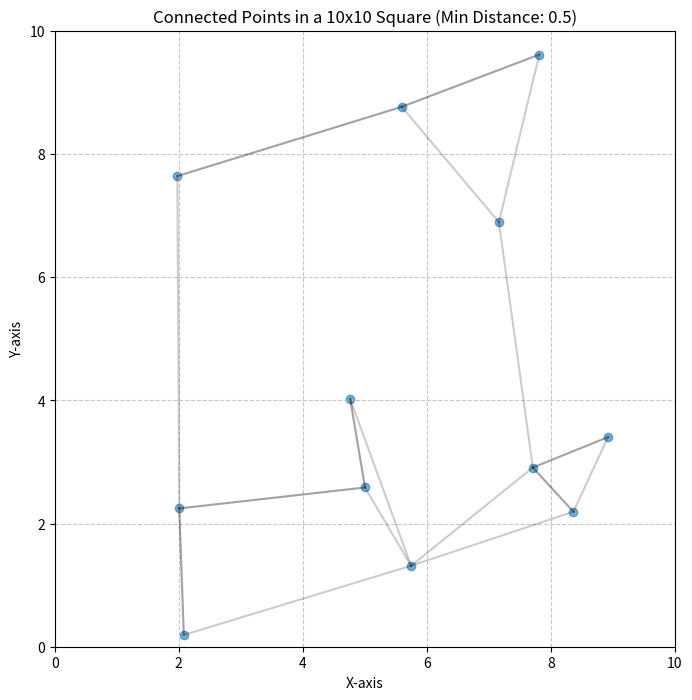

The script that saved this image: (Note: this script raises an exception after producing the figure.)
import numpy as np
import matplotlib.pyplot as plt
import random
from scipy.spatial import cKDTree

def generate_points(num_points, min_distance):
    points = []
    while len(points) < num_points:
        new_point = np.random.uniform(0, 10, 2)
        if not points or np.min([np.linalg.norm(new_point - p) for p in points]) >= min_distance:
            points.append(new_point)
    return np.array(points)

def create_edges_and_angles(points, num_points, tree):
    edges = []
    angles = {}
    k = 5
    distances, indices = tree.query(points, k=k+1)
    for i in range(num_points):
        connections = 0
        angles[i] = []
        for j in indices[i, 1:]:
            num_connections = int(np.random.normal(2, 0.5))
            num_connections = max(1, min(num_connections, 4))
            if connections < num_connections:
                edges.append((i, j))
                dx = points[j][0] - points[i][0]
                dy = points[j][1] - points[i][1]
                angle = np.arctan2(dy, dx)
                angle_deg = (np.degrees(angle) + 360) % 360
                angles[i].append(angle_deg)
                connections += 1
    return edges, angles

def create_nodes(points, num_points, edges, angles, indices):
    nodes = []
    for i in range(num_points):
        neighbor_indices = [j for j, (start, end) in enumerate(edges) if start == i or end == i]
        valid_neighbors = [indices[i, j+1] for j in neighbor_indices if j+1 < len(indices[i])]
        node = {
            "id": i,
            'position': points[i],
            'neighbors': valid_neighbors,
            'angles': angles[i][:len(valid_neighbors)]
        }
        nodes.append(node)
    return nodes

def print_sample_nodes(nodes):
    print("Sample nodes:")
    for i in range(min(5, len(nodes))):
        print(f"Node {i}:")
        print(f"  Position: {nodes[i]['position']}")
        print(f"  Neighbors: {nodes[i]['neighbors']}")
        print(f"  Angles: {nodes[i]['angles']}")
        print()

def plot_points_and_edges(points, edges):
    plt.figure(figsize=(8, 8))
    x, y = points[:, 0], points[:, 1]
    plt.scatter(x, y, alpha=0.6)

    for edge in edges:
        plt.plot([x[edge[0]], x[edge[1]]], [y[edge[0]], y[edge[1]]], 'k-', alpha=0.2)

    plt.xlim(0, 10)
    plt.ylim(0, 10)
    plt.title('Connected Points in a 10x10 Square (Min Distance: 0.5)')
    plt.xlabel('X-axis')
    plt.ylabel('Y-axis')
    plt.grid(True, linestyle='--', alpha=0.7)

    plt.savefig('graph.png')

def generate_nodes(num_points, min_distance):
    points = generate_points(num_points, min_distance)
    tree = cKDTree(points)
    
    edges, angles = create_edges_and_angles(points, num_points, tree)
    
    k = 5
    distances, indices = tree.query(points, k=k+1)
    nodes = create_nodes(points, num_points, edges, angles, indices)

    return nodes, points, edges

import numpy as np
import matplotlib.pyplot as plt

def score_fn(anchor1, angles1, anchor2, angles2):
    def create_vector(anchor_point, angle_degrees):
        angle_radians = np.deg2rad(angle_degrees)
        vector_length = 1  

        # Calculate the vector components
        vector_x = vector_length * np.cos(angle_radians)
        vector_y = vector_length * np.sin(angle_radians)

        # Create the vector
        vector = np.array([vector_x, vector_y])
        return vector

    # Calculate the distance between the two anchors
    distance_between_anchors = np.linalg.norm(np.array(anchor2) - np.array(anchor1))

    lowest_score = float('inf')
    best_angle = None
    best_vector1 = None
    best_vector2 = None

    for angle1 in angles1:
        for angle2 in angles2:
            vector1 = create_vector(anchor1, angle1)
            vector2 = create_vector(anchor2, angle2)

            # Calculate the dot product and magnitudes of the vectors
            dot_product = np.dot(vector1, vector2)
            magnitude1 = np.linalg.norm(vector1)
            magnitude2 = np.linalg.norm(vector2)

            # Calculate the angle between the vectors
            angle_radians = np.arccos(dot_product / (magnitude1 * magnitude2))
            angle_degrees = np.rad2deg(angle_radians)

            # Normalize the angle to be between 0 and 180 degrees
            normalized_angle = min(angle_degrees, 180 - angle_degrees)
            
            # Calculate the angle score (higher score for angles closer to 0 or 180)
            angle_score = 1 - (normalized_angle / 90)
            
            # Calculate the distance score (higher score for shorter distances)
            max_distance = 10  # Assume a maximum distance for normalization
            distance_score = max(0, 1 - (distance_between_anchors / max_distance))
            
            # Combine the angle score and distance score
            probability_score = angle_score * distance_score

            if probability_score < lowest_score:
                lowest_score = probability_score
                best_angle = angle_degrees
                best_vector1 = vector1
                best_vector2 = vector2

    return best_angle, best_vector1, best_vector2, distance_between_anchors, lowest_score

def calculate_best_score(curr_nodes):
    # Calculate pairwise scores for starting nodes
    scores = []
    for i in range(len(curr_nodes)):
        for j in range(i + 1, len(curr_nodes)):
            node1 = curr_nodes[i]
            node2 = curr_nodes[j]
            
            angle, vec1, vec2, distance, score = score_fn(
                node1['position'], node1['angles'],
                node2['position'], node2['angles']
            )
            
            scores.append((score, node1, node2, angle))

    # Find the pair with the smallest score
    best_pair = min(scores, key=lambda x: x[0])
    best_score, best_node1, best_node2, best_angle = best_pair

    print(f"Best pair of nodes:")
    print(f"Node 1: {best_node1}")
    print(f"Node 2: {best_node2}")
    print(f"Score: {best_score}")
    print(f"Angle: {best_angle}")

    

    return best_score, best_node1, best_node2, best_angle

def main():
    num_points = 12
    min_distance = 0.5

    remaining_nodes, points, edges = generate_nodes(num_points, min_distance)

    print(remaining_nodes)

    # print_sample_nodes(remaining_nodes)
    plot_points_and_edges(points, edges)

    # sample 3 nodes
    curr_nodes = []
    for _ in range(3):
        if remaining_nodes:
            node = remaining_nodes.pop(random.randint(0, len(remaining_nodes) - 1))
            curr_nodes.append(node)

    while remaining_nodes:
        best_score, best_node1, best_node2 = calculate_best_score(curr_nodes)

        index_of_best_node = [node['id'] for node in remaining_nodes].index(best_node2['id'])
        new_node = remaining_nodes.pop(index_of_best_node)
        curr_nodes.append(new_node)

        print(f"curr_nodes: {curr_nodes}")


if __name__ == "__main__":
    main()
